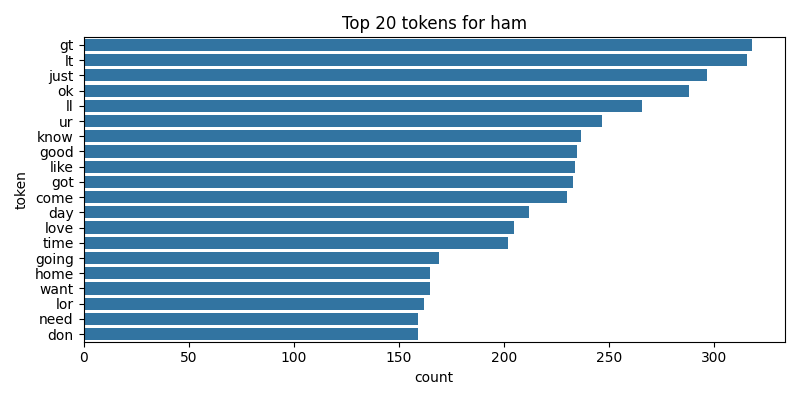

Values plotted in this chart, from the file beside it:
, count
gt, 318
lt, 316
just, 297
ok, 288
ll, 266
ur, 247
know, 237
good, 235
like, 234
got, 233
come, 230
day, 212
love, 205
time, 202
going, 169
home, 165
want, 165
lor, 162
need, 159
don, 159
